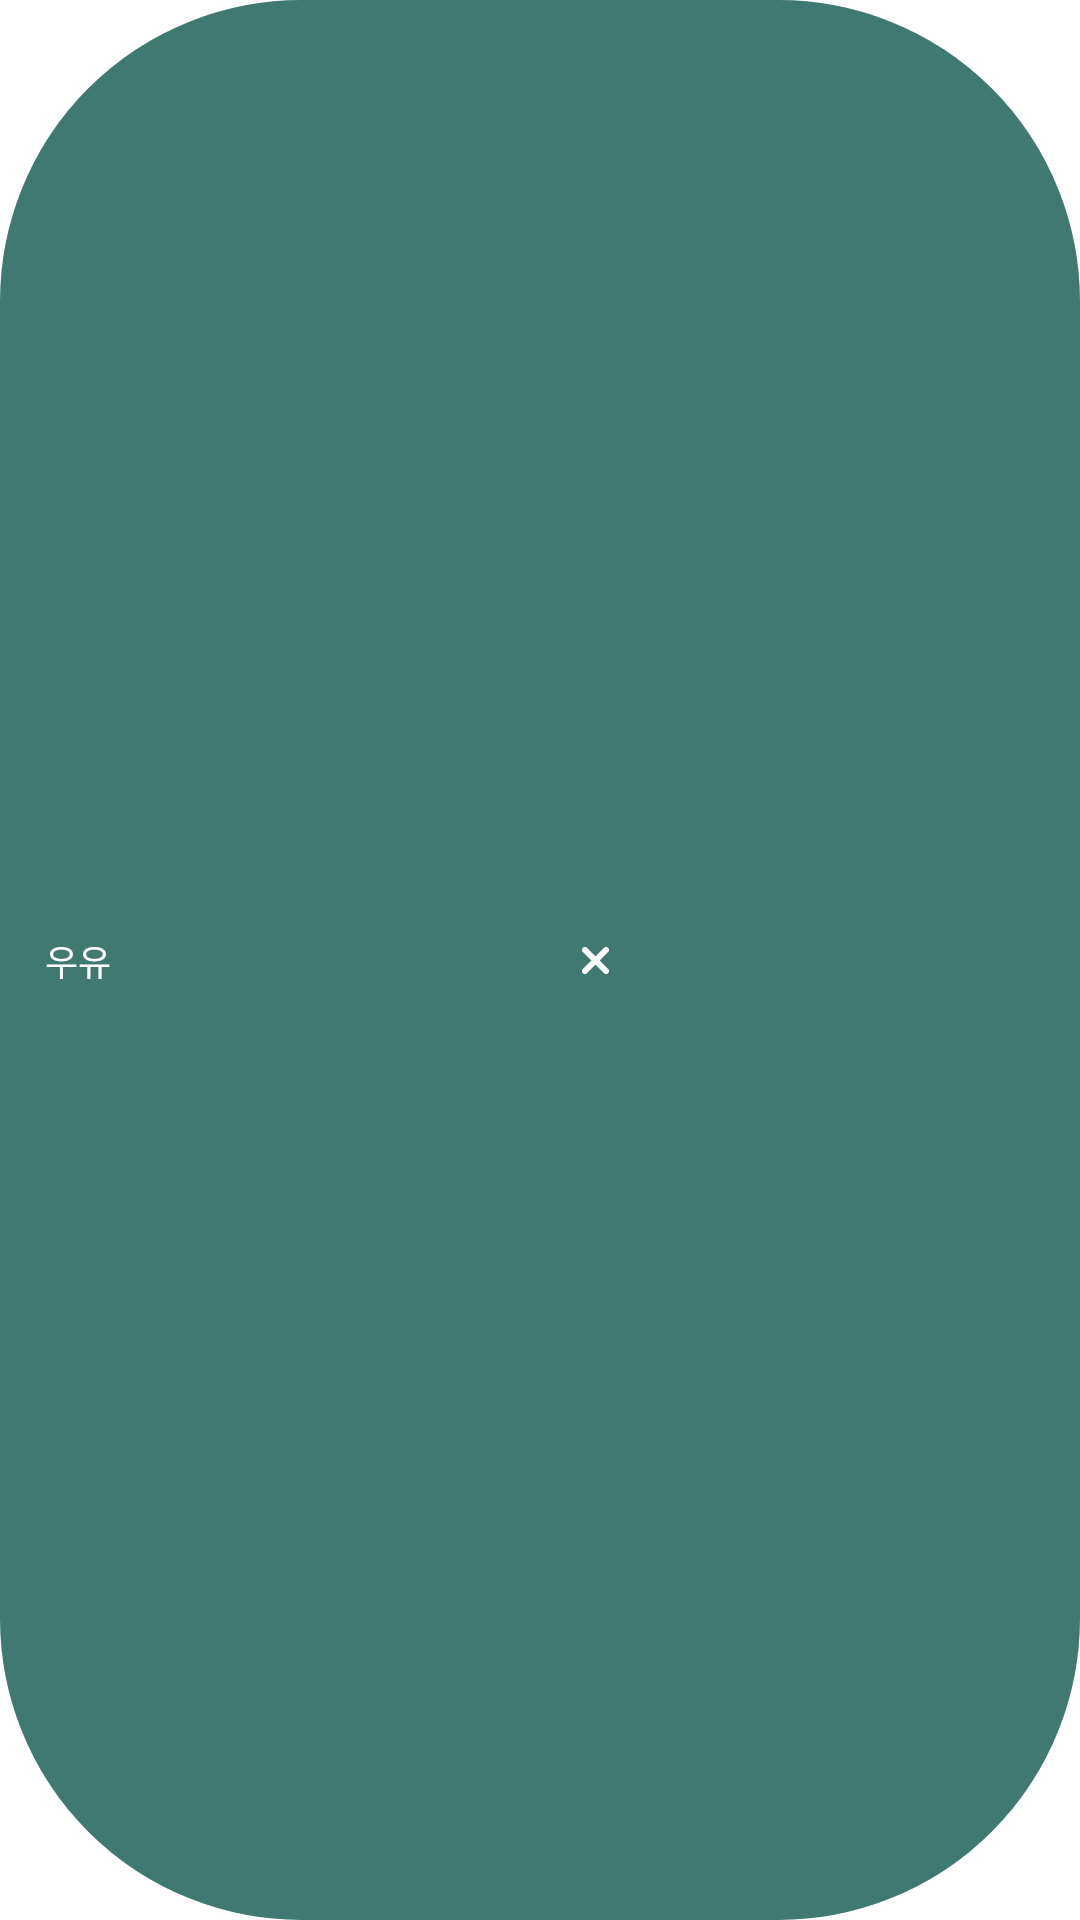

Android layout source for this screen:
<!-- AndroidManifest.xml: application theme Theme.Mobile_Contentsapp -->
<!-- res/layout/ingredient_item.xml -->
<?xml version="1.0" encoding="utf-8"?>
<androidx.constraintlayout.widget.ConstraintLayout xmlns:android="http://schemas.android.com/apk/res/android"
    android:layout_width="wrap_content"
    android:layout_height="24dp"
    android:layout_margin="5dp"
    android:background="@drawable/round_btn"
    xmlns:app="http://schemas.android.com/apk/res-auto">

    <TextView
        android:id="@+id/ingre_item"
        android:layout_width="wrap_content"
        android:layout_height="wrap_content"
        android:layout_marginRight="15dp"
        android:layout_marginLeft="15dp"
        android:text="우유"
        android:fontFamily="@font/notosanskrm"
        android:includeFontPadding="false"
        android:textColor="#ffffff"
        android:textSize="12sp"
        app:layout_constraintTop_toTopOf="parent"
        app:layout_constraintRight_toRightOf="parent"
        app:layout_constraintBottom_toBottomOf="parent"
        app:layout_constraintLeft_toLeftOf="parent"
        app:layout_constraintHorizontal_bias="0.0"/>
    <ImageView
        android:id="@+id/delete_mark"
        android:layout_width="wrap_content"
        android:layout_height="wrap_content"
        android:layout_marginRight="10dp"
        android:layout_marginLeft="10dp"
        android:src="@drawable/ic_delete_white"
        app:layout_constraintTop_toTopOf="parent"
        app:layout_constraintRight_toRightOf="parent"
        app:layout_constraintBottom_toBottomOf="parent"
        app:layout_constraintLeft_toRightOf="@id/ingre_item"/>
</androidx.constraintlayout.widget.ConstraintLayout>
<!-- resources referenced by this layout -->
<resources>
  <!-- drawable ic_delete_white (drawable) -->
  <vector xmlns:android="http://schemas.android.com/apk/res/android"
      android:width="9.07dp"
      android:height="9.07dp"
      android:viewportWidth="9.07"
      android:viewportHeight="9.07">
    <path
        android:pathData="M1,8.07001l7.07,-7.07"
        android:strokeWidth="2"
        android:fillColor="#00000000"
        android:strokeColor="#ffffff"
        android:strokeLineCap="round"/>
    <path
        android:pathData="M1,1l7.07,7.07"
        android:strokeWidth="2"
        android:fillColor="#00000000"
        android:strokeColor="#ffffff"
        android:strokeLineCap="round"/>
  </vector>
  <!-- drawable round_btn (drawable) -->
  <?xml version="1.0" encoding="utf-8"?>
  <shape xmlns:android="http://schemas.android.com/apk/res/android"
      android:shape="rectangle">
      <solid android:color="@color/purple_700"/>
      <corners
          android:radius="100dp"/>
      <stroke android:width="1dp"
          android:color="@color/purple_700"/>
  </shape>
  <style name="Theme.Mobile_Contentsapp" parent="Theme.MaterialComponents.Light.NoActionBar">
          
          <item name="colorPrimary">@color/purple_500</item>
          <item name="colorPrimaryVariant">@color/purple_700</item>
          <item name="colorOnPrimary">@color/white</item>
          
          <item name="colorSecondary">@color/teal_200</item>
          <item name="colorSecondaryVariant">@color/teal_700</item>
          <item name="colorOnSecondary">@color/black</item>
          
          <item name="android:statusBarColor" tools:targetApi="l">?attr/colorPrimaryVariant</item>
          
      </style>
  <color name="purple_700">#3F7972</color>
  <color name="purple_500">#3F7972</color>
  <color name="white">#FFFFFFFF</color>
  <color name="teal_200">#FF03DAC5</color>
  <color name="teal_700">#FF018786</color>
  <color name="black">#3d3d3d</color>
</resources>
